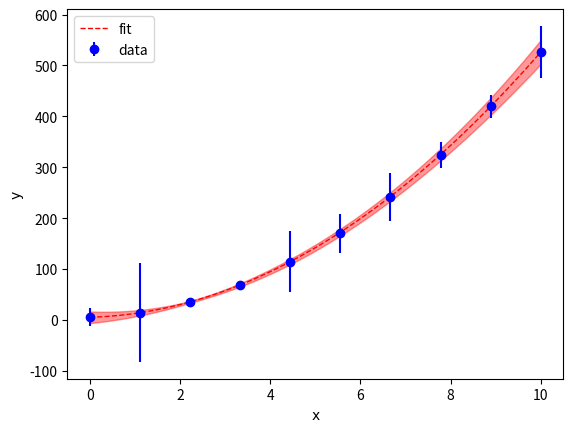

Recreate this plot in Python.
import numpy as np
import matplotlib.pyplot as plt 
from scipy import stats

class pfit():
  def __init__(self,x,y,dy=None,ndeg=1,kconst=None):
    self.x = np.array(x)
    self.y = np.array(y)
    self.dy = np.array(dy)
    self.ndeg = int(ndeg)
    self.nconst = 0
    if kconst!=None:
      self.nconst = int(len(kconst)) 
    self.kconst = kconst
    self.cov        = None
    self.k          = None
    self.dof        = None
    self.chi2       = None
    self.dk         = None
    self.t          = None
    self.p_values   = None

  def fit(self):
    if self.dy.any():
      dy = self.dy
    else :
      dy = np.ones(len(self.y))
    yr = self.y/dy
    a = np.zeros(shape=(len(self.x),len(range(1,self.ndeg+1-self.nconst+1))))
    for n in range(1,self.ndeg+1-self.nconst+1):
      a[:,n-1] = (self.x**(self.ndeg-n+1))/dy
    a = np.dot(np.linalg.inv(np.dot(a.T,a)),a.T)
    self.k = np.dot(a,yr)
    self.cov = np.dot(a,a.T)
    self.dk = np.sqrt(np.diag(self.cov))
    fitr=0
    for n in range(1,self.ndeg+1-self.nconst+1):
      fitr+=((self.k[n-1])*self.x**(self.ndeg+1-n))/dy
    self.dof = (len(self.y)-self.ndeg-1+self.nconst)
    self.chi2 = np.sum((fitr-yr)**2)/self.dof
    self.t = self.k/self.dk
    self.p_values =np.array([2*(1-stats.t.cdf(np.abs(i),self.dof)) for i in self.t])
    if self.kconst!=None:
      self.k  = np.append(self.k,self.kconst)
      self.dk = np.append(self.dk,[0]*len(self.kconst))

  def stats(self):
    return self.k, self.dk, self.t, self.p_values, self.cov, self.chi2, self.dof

  def log(self,n=20):
    string = ' Fit Log '
    print('='*n + string + '='*n)
    print(' k       = {}'.format(self.k))
    print('dk       = {}'.format(self.dk))
    print('t        = {}'.format(self.t))
    print('p-values = {}'.format(self.p_values))
    print('chi2/dof = {}'.format(self.chi2))
    print('dof      = {}'.format(self.dof))
    print('cov      = ')
    print('{}'.format(self.cov))
    print('='*n + '='*len(string) + '='*n)

  def plot(self,savefile=None,xlabel=None,ylabel=None):
    if self.dy.any():
      plt.errorbar(x=self.x,y=self.y,yerr=self.dy,fmt='bo')
    else :
      plt.errorbar(x=self.x,y=self.y,fmt='bo')

    px = np.linspace(min(self.x),max(self.x))
    a = np.zeros((len(px),len(range(1,self.ndeg+1-self.nconst+1))))
    err = np.zeros(len(px))
    for n in range(1,self.ndeg+1-self.nconst+1):
      a[:,n-1] = (px**(self.ndeg-n+1))
    for i in range(len(px)):
      err[i]=np.sqrt(np.dot(a[i,:],np.dot(self.cov,a[i,:].T)))
    
    f = np.zeros((len(px)))
    for ix in range(len(px)):
      for n in range(1,self.ndeg+1-self.nconst+1):
        f[ix]+=(self.k[n-1])*px[ix]**(self.ndeg+1-n)
    plt.plot(px,f,'r--',linewidth=1)
    plt.legend(['fit','data'],loc='best')
    
    plt.fill_between(px,f-err,f+err,alpha=0.4,color='r')
    if xlabel!=None:
      plt.xlabel(xlabel,fontdict={'fontname':'Helvetica'})
    if ylabel!=None:
      plt.ylabel(ylabel,fontdict={'fontname':'Helvetica'})
    if savefile!=None:
      plt.savefig(fname=savefile)

if __name__=='__main__':

    x = np.linspace(0,10,num=10)
    y = 5*x**2+ 2*x + 5 + 2*np.random.rand(len(x))
    dy = 100*np.random.rand(len(x))

    ff = pfit(x=x,y=y,dy=dy,ndeg=2)
    ff.fit()
    ff.plot(xlabel='x',ylabel='y',savefile='quad.png')
    ff.log()